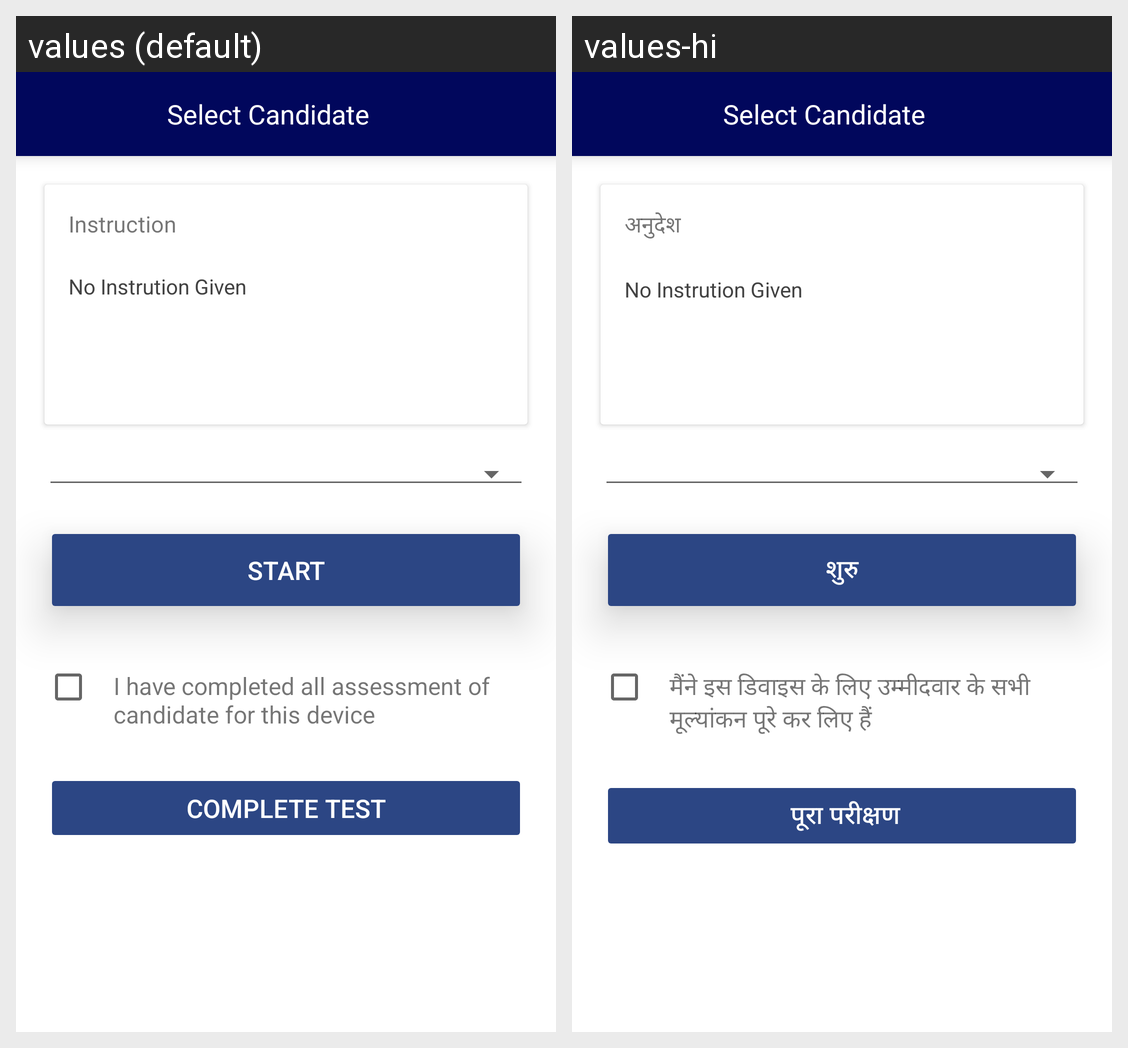

This grid shows one Android layout under two languages. Give, for every string resource on the screen, its name, the default text and each shown locale's text.
Android screen res/layout/activity_instruction.xml rendered under 2 locales, left to right: values (default), values-hi. Device: Nexus 5 (rendered at 1080×1920; each locale shown at half size, 540×960, under a caption strip naming it); theme MyMaterialTheme.
Strings drawn on this screen, with the default value and each locale's value (text and hints the layout hard-codes, and strings that could not be matched under every locale, appear in the picture but are not listed):

select_candidate
  values: Select Candidate
  values-hi: Select Candidate  [not translated; the default value is used]

Instruction
  values: Instruction
  values-hi: अनुदेश

START
  values: START
  values-hi: शुरु

completeall
  values: I have completed all assessment of candidate for this device
  values-hi: मैंने इस डिवाइस के लिए उम्मीदवार के सभी मूल्यांकन पूरे कर लिए हैं 

Completetest
  values: Complete test
  values-hi:  पूरा परीक्षण
